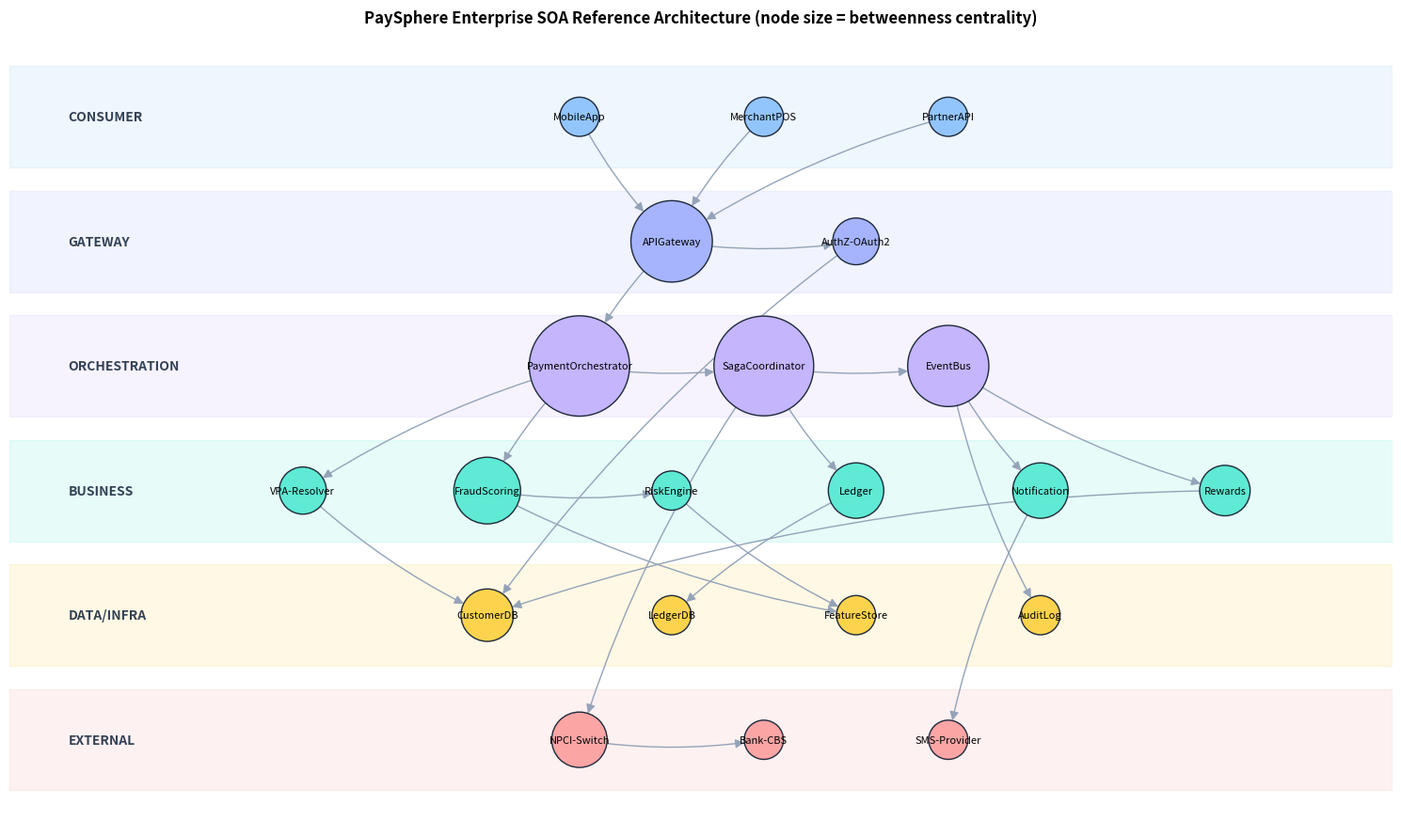

The script that saved this image: (Note: this script raises an exception after producing the figure.)
# ============ CELL 0: Environment setup ============
import numpy as np, pandas as pd, networkx as nx
import matplotlib.pyplot as plt, matplotlib.patches as mpatches
from matplotlib.colors import LinearSegmentedColormap
from itertools import product
import warnings; warnings.filterwarnings("ignore")

SEED = 42
rng = np.random.default_rng(SEED)
plt.rcParams.update({
    "figure.dpi": 110, "axes.spines.top": False, "axes.spines.right": False,
    "axes.grid": True, "grid.alpha": 0.25, "font.size": 10,
    "axes.titleweight": "bold", "axes.titlesize": 12,
})
PAL = {"blue":"#2563eb","teal":"#0d9488","amber":"#d97706","red":"#dc2626",
       "violet":"#7c3aed","grey":"#64748b","green":"#16a34a"}
print("PaySphere SOA simulation environment ready | seed =", SEED)

# ============ CELL 1: Build the layered service inventory ============
LAYERS = {
    "Consumer":     ["MobileApp", "MerchantPOS", "PartnerAPI"],
    "Gateway":      ["APIGateway", "AuthZ-OAuth2"],
    "Orchestration":["PaymentOrchestrator", "SagaCoordinator", "EventBus"],
    "Business":     ["VPA-Resolver", "FraudScoring", "RiskEngine", "Ledger", "Notification", "Rewards"],
    "Data/Infra":   ["CustomerDB", "LedgerDB", "FeatureStore", "AuditLog"],
    "External":     ["NPCI-Switch", "Bank-CBS", "SMS-Provider"],
}
EDGES = [
 ("MobileApp","APIGateway"),("MerchantPOS","APIGateway"),("PartnerAPI","APIGateway"),
 ("APIGateway","AuthZ-OAuth2"),("APIGateway","PaymentOrchestrator"),
 ("PaymentOrchestrator","VPA-Resolver"),("PaymentOrchestrator","FraudScoring"),
 ("PaymentOrchestrator","SagaCoordinator"),("SagaCoordinator","Ledger"),
 ("SagaCoordinator","NPCI-Switch"),("NPCI-Switch","Bank-CBS"),
 ("FraudScoring","RiskEngine"),("FraudScoring","FeatureStore"),("RiskEngine","FeatureStore"),
 ("VPA-Resolver","CustomerDB"),("Ledger","LedgerDB"),
 ("SagaCoordinator","EventBus"),("EventBus","Notification"),("EventBus","Rewards"),
 ("EventBus","AuditLog"),("Notification","SMS-Provider"),("Rewards","CustomerDB"),
 ("AuthZ-OAuth2","CustomerDB"),
]
G = nx.DiGraph()
for layer, svcs in LAYERS.items():
    for s in svcs: G.add_node(s, layer=layer)
G.add_edges_from(EDGES)

# Layered layout
pos, layer_names = {}, list(LAYERS)
for li, layer in enumerate(layer_names):
    svcs = LAYERS[layer]
    for i, s in enumerate(svcs):
        pos[s] = ((i - (len(svcs)-1)/2) * 2.2, -li * 1.6)

lcol = dict(zip(layer_names, ["#93c5fd","#a5b4fc","#c4b5fd","#5eead4","#fcd34d","#fca5a5"]))
btw = nx.betweenness_centrality(G.to_undirected())
sizes = [900 + 9000*btw[n] for n in G]

fig, ax = plt.subplots(figsize=(15, 9))
for li, layer in enumerate(layer_names):
    ax.axhspan(-li*1.6-0.65, -li*1.6+0.65, color=lcol[layer], alpha=0.15, zorder=0)
    ax.text(-8.3, -li*1.6, layer.upper(), fontsize=10, fontweight="bold", va="center", color="#334155")
nx.draw_networkx_edges(G, pos, ax=ax, edge_color="#94a3b8", arrows=True, arrowsize=14,
                       connectionstyle="arc3,rad=0.08", node_size=sizes)
nx.draw_networkx_nodes(G, pos, ax=ax, node_size=sizes,
                       node_color=[lcol[G.nodes[n]["layer"]] for n in G], edgecolors="#1e293b")
nx.draw_networkx_labels(G, pos, ax=ax, font_size=8)
ax.set_title("PaySphere Enterprise SOA Reference Architecture (node size = betweenness centrality)")
ax.set_xlim(-9, 7.5); ax.axis("off"); plt.tight_layout(); plt.show()

inv = pd.DataFrame({"service": list(G), "layer": [G.nodes[n]["layer"] for n in G],
                    "fan_in": [G.in_degree(n) for n in G], "fan_out": [G.out_degree(n) for n in G],
                    "betweenness": [round(btw[n],3) for n in G]}).sort_values("betweenness", ascending=False)
print("Service inventory (top 8 by structural criticality):")
display(inv.head(8).reset_index(drop=True))

# ============ CELL 2: Discrete-event simulation of 3 resilience strategies ============
T, RPS = 900, 40                       # 900 s of traffic at 40 req/s = 36,000 requests
N = T * RPS
t = np.repeat(np.arange(T), RPS) + rng.random(N)

# Chaos schedule: Bank-CBS brown-out (300-480s), NPCI latency spike (600-660s)
def fault_prob(ts):
    p = np.full_like(ts, 0.01)
    p[(ts>=300)&(ts<480)] = 0.65
    p[(ts>=600)&(ts<660)] = 0.25
    return p
base_lat = rng.lognormal(mean=np.log(120), sigma=0.35, size=N)   # ms
spike = np.where((t>=600)&(t<660), rng.lognormal(np.log(900),0.3,N), 0)

def simulate(strategy):
    lat, ok = base_lat + spike, np.ones(N, bool)
    p_fail = fault_prob(t)
    if strategy == "Naive synchronous":
        fail = rng.random(N) < p_fail
        lat = np.where(fail, 3000, lat)            # waits for full timeout
        ok = ~fail
    elif strategy == "Retry (3x, no backoff)":
        attempts_fail = rng.random((N,3)) < p_fail[:,None]
        n_tries = np.where(attempts_fail.all(1), 3, attempts_fail.argmin(1)+1)
        ok = ~attempts_fail.all(1)
        lat = lat + (n_tries-1)*3000*0.6 + np.where(ok,0,3000)
        # retry storm: amplified load degrades latency for everyone during fault
        storm = ((t>=300)&(t<480)) * rng.lognormal(np.log(400),0.4,N)
        lat = lat + storm
    else:  # Circuit breaker + bulkhead + cached fallback
        fail = rng.random(N) < p_fail
        window_err = pd.Series(fail.astype(float)).rolling(200, min_periods=1).mean().values
        open_ = window_err > 0.30
        fallback_ok = rng.random(N) < 0.92          # degraded-mode acceptance (deferred settlement)
        ok = np.where(open_, fallback_ok, ~fail)
        lat = np.where(open_, rng.lognormal(np.log(45),0.25,N), np.where(fail, 800, lat))
    return pd.DataFrame({"t": t, "latency": lat, "ok": ok, "strategy": strategy})

strategies = ["Naive synchronous", "Retry (3x, no backoff)", "Circuit breaker + bulkhead + fallback"]
SIM = pd.concat([simulate(s) for s in strategies], ignore_index=True)
cols = [PAL["red"], PAL["amber"], PAL["teal"]]

fig, axes = plt.subplots(2, 2, figsize=(15, 9))
ax = axes[0,0]
for s,c in zip(strategies, cols):
    d = SIM[SIM.strategy==s].groupby(SIM.t.astype(int)//10).ok.mean()*100
    ax.plot(d.index*10, d.values, color=c, lw=2, label=s)
for a,b,lbl in [(300,480,"Bank-CBS brown-out"),(600,660,"NPCI latency spike")]:
    ax.axvspan(a,b,color="#fecaca",alpha=0.35); ax.text((a+b)/2, 8, lbl, ha="center", fontsize=8)
ax.set(title="Transaction success rate under chaos", xlabel="time (s)", ylabel="success %", ylim=(0,105))
ax.legend(fontsize=8, loc="lower left")

ax = axes[0,1]
for s,c in zip(strategies, cols):
    d = SIM[SIM.strategy==s].groupby(SIM.t.astype(int)//10).latency.quantile(0.99)
    ax.plot(d.index*10, d.values, color=c, lw=2, label=s)
ax.axhline(2000, ls="--", color="k", lw=1); ax.text(10, 2150, "SLA: p99 < 2000 ms", fontsize=8)
ax.set(title="p99 latency over time", xlabel="time (s)", ylabel="ms", yscale="log")

ax = axes[1,0]
for s,c in zip(strategies, cols):
    x = np.sort(SIM[SIM.strategy==s].latency.values)
    ax.plot(x, np.linspace(0,1,len(x)), color=c, lw=2, label=s)
ax.set(title="Latency CDF (tail behaviour)", xlabel="latency (ms, log)", ylabel="P(X <= x)", xscale="log")

ax = axes[1,1]
summ = SIM.groupby("strategy").agg(success=("ok","mean"), p50=("latency","median"),
        p95=("latency",lambda x: x.quantile(.95)), p99=("latency",lambda x: x.quantile(.99))).loc[strategies]
x = np.arange(3); w=0.25
for i,(q,c) in enumerate(zip(["p50","p95","p99"],["#93c5fd","#3b82f6","#1e3a8a"])):
    ax.bar(x+(i-1)*w, summ[q], w, color=c, label=q)
ax.set_xticks(x); ax.set_xticklabels(["Naive","Retry","CB+Bulkhead"]); ax.set_yscale("log")
ax.set(title="Latency percentiles by strategy", ylabel="ms (log)"); ax.legend()
plt.suptitle(f"Chaos experiment: {N:,} requests x 3 strategies = {3*N:,} simulated calls", fontsize=13, fontweight="bold")
plt.tight_layout(); plt.show()

summ["success"] = (summ.success*100).round(2).astype(str)+" %"
display(summ.round(1))

# ============ CELL 3: Explicit circuit-breaker finite state machine ============
class CircuitBreaker:
    def __init__(self, fail_threshold=0.2, window=50, open_timeout=20, half_open_probes=10):
        self.state, self.window, self.thr = "CLOSED", window, fail_threshold
        self.open_timeout, self.probes = open_timeout, half_open_probes
        self.buf, self.opened_at, self.probe_res = [], None, []
    def allow(self, now):
        if self.state == "OPEN" and now - self.opened_at >= self.open_timeout:
            self.state, self.probe_res = "HALF_OPEN", []
        return self.state != "OPEN"
    def record(self, success, now):
        if self.state == "HALF_OPEN":
            self.probe_res.append(success)
            if not success: self.state, self.opened_at = "OPEN", now
            elif len(self.probe_res) >= self.probes: self.state, self.buf = "CLOSED", []
            return
        self.buf = (self.buf + [success])[-self.window:]
        if len(self.buf) == self.window and 1 - np.mean(self.buf) > self.thr:
            self.state, self.opened_at = "OPEN", now

cb, log = CircuitBreaker(), []
for sec in range(T):
    p = fault_prob(np.array([float(sec)]))[0]
    for _ in range(RPS):
        if cb.allow(sec):
            s = rng.random() > p; cb.record(s, sec); log.append((sec, cb.state, s, "called"))
        else:
            log.append((sec, cb.state, None, "short-circuited"))
L = pd.DataFrame(log, columns=["t","state","success","action"])

smap = {"CLOSED":0,"HALF_OPEN":1,"OPEN":2}; scol = {"CLOSED":PAL["green"],"HALF_OPEN":PAL["amber"],"OPEN":PAL["red"]}
st = L.groupby("t").state.agg(lambda x: x.mode()[0])
fig, (a1,a2) = plt.subplots(2,1, figsize=(15,6), sharex=True, gridspec_kw={"height_ratios":[1,2]})
for sname,c in scol.items():
    m = (st==sname).values
    a1.fill_between(st.index, 0, 1, where=m, color=c, step="mid", label=sname)
a1.set_yticks([]); a1.set_title("Circuit-breaker state timeline (Bank-CBS dependency)"); a1.legend(ncol=3, loc="upper right")
err = L[L.action=="called"].groupby("t").success.apply(lambda x: 1-x.mean())
sc = L.groupby("t").action.apply(lambda x: (x=="short-circuited").mean())
a2.plot(err.index, err.rolling(5).mean()*100, color=PAL["red"], lw=1.6, label="downstream error rate (called)")
a2.fill_between(sc.index, sc*100, color=PAL["violet"], alpha=0.25, label="requests short-circuited (fast-fail)")
a2.axhline(20, ls="--", color="k", lw=1); a2.text(5,23,"trip threshold 20%",fontsize=8)
a2.set(xlabel="time (s)", ylabel="%"); a2.legend(loc="upper right"); plt.tight_layout(); plt.show()

trans = (st != st.shift()).sum()-1
print(f"State transitions: {trans} | calls shielded from failing dependency: {(L.action=='short-circuited').sum():,}")

# ============ CELL 4: Orchestrated saga for a P2P payment ============
STEPS = [("ReserveFunds","ReleaseFunds"),("FraudCheck",None),("DebitPayer","RefundPayer"),
         ("NPCI-Route","ReverseRoute"),("CreditPayee","ReverseCredit"),("Notify",None)]
FAILP = {"ReserveFunds":0.01,"FraudCheck":0.04,"DebitPayer":0.02,"NPCI-Route":0.06,"CreditPayee":0.05,"Notify":0.0}
DUR   = {"ReserveFunds":40,"FraudCheck":90,"DebitPayer":60,"NPCI-Route":180,"CreditPayee":120,"Notify":30}

def run_saga(txid):
    clock, events, done = 0.0, [], []
    for fwd, comp in STEPS:
        d = rng.gamma(4, DUR[fwd]/4)
        if rng.random() < FAILP[fwd]:
            events.append((txid, fwd, clock, d, "failed")); clock += d
            for f, c in reversed(done):
                if c:
                    cd = rng.gamma(4, DUR[f]/5)
                    events.append((txid, c, clock, cd, "compensate")); clock += cd
            return events, f"ABORTED@{fwd}", clock
        events.append((txid, fwd, clock, d, "ok")); clock += d; done.append((fwd, comp))
    return events, "COMMITTED", clock

all_ev, outcomes = [], []
for i in range(5000):
    ev, out, dur = run_saga(i); all_ev += ev; outcomes.append((i, out, dur, len(ev)))
O = pd.DataFrame(outcomes, columns=["tx","outcome","duration_ms","steps"])
E = pd.DataFrame(all_ev, columns=["tx","step","start","dur","kind"])

fig = plt.figure(figsize=(15,9)); gs = fig.add_gridspec(2,2, height_ratios=[1.3,1])
ax = fig.add_subplot(gs[0,:])
sample = list(O[O.outcome=="COMMITTED"].tx[:3]) + list(O[O.outcome!="COMMITTED"].tx[:5])
kc = {"ok":PAL["teal"],"failed":PAL["red"],"compensate":PAL["amber"]}
for row, tx in enumerate(sample):
    for _, e in E[E.tx==tx].iterrows():
        ax.barh(row, e.dur, left=e.start, color=kc[e.kind], edgecolor="white", height=0.6)
        if e.dur > 55: ax.text(e.start+e.dur/2, row, e.step, ha="center", va="center", fontsize=6.5, color="white")
ax.set_yticks(range(len(sample))); ax.set_yticklabels([f"TX-{tx:04d} ({O.outcome[tx]})" for tx in sample], fontsize=8)
ax.invert_yaxis(); ax.set_xlabel("elapsed time (ms)"); ax.set_title("Saga execution traces: forward steps vs compensating transactions")
ax.legend(handles=[mpatches.Patch(color=v,label=k) for k,v in kc.items()], loc="lower right")

ax = fig.add_subplot(gs[1,0])
oc = O.outcome.value_counts()
ax.barh(oc.index, oc.values, color=[PAL["green"] if k=="COMMITTED" else PAL["red"] for k in oc.index])
for i,v in enumerate(oc.values): ax.text(v, i, f" {v} ({v/len(O):.1%})", va="center", fontsize=8)
ax.set_title("Saga outcomes (5,000 transactions)"); ax.set_xscale("log")

ax = fig.add_subplot(gs[1,1])
for k,c in [("COMMITTED",PAL["green"])]:
    ax.hist(O[O.outcome==k].duration_ms, bins=60, alpha=0.6, color=c, label=k)
ax.hist(O[O.outcome!="COMMITTED"].duration_ms, bins=60, alpha=0.6, color=PAL["red"], label="ABORTED + compensated")
ax.set(title="End-to-end saga duration", xlabel="ms", ylabel="count"); ax.legend()
plt.tight_layout(); plt.show()

print(f"Consistency guarantee: {len(O)} sagas, 0 left in a partial state; "
      f"{(O.outcome!='COMMITTED').sum()} rolled back via {(E.kind=='compensate').sum()} compensations")

# ============ CELL 5: Single-point-of-failure / cascading impact matrix ============
CAPABILITIES = {
    "P2P Transfer":     ["MobileApp","APIGateway","PaymentOrchestrator","VPA-Resolver","SagaCoordinator","NPCI-Switch","Bank-CBS","Ledger"],
    "Merchant Payment": ["MerchantPOS","APIGateway","PaymentOrchestrator","FraudScoring","SagaCoordinator","NPCI-Switch","Bank-CBS"],
    "Fraud Screening":  ["PaymentOrchestrator","FraudScoring","RiskEngine","FeatureStore"],
    "Notifications":    ["SagaCoordinator","EventBus","Notification","SMS-Provider"],
    "Rewards/Cashback": ["EventBus","Rewards","CustomerDB"],
    "Audit/Compliance": ["EventBus","AuditLog"],
    "Partner Onboarding":["PartnerAPI","APIGateway","AuthZ-OAuth2","CustomerDB"],
}
svcs = list(G)
# A failure propagates upstream: every caller in the capability's call chain that
# (transitively) depends on the failed service is degraded.
M = np.zeros((len(svcs), len(CAPABILITIES)))
for j, (cap, chain) in enumerate(CAPABILITIES.items()):
    H = G.subgraph(chain)
    for i, s in enumerate(svcs):
        if s in H:
            impacted = nx.ancestors(H, s) | {s}
            M[i,j] = len(impacted) / len(chain)
order = np.argsort(-M.sum(1))
cmap = LinearSegmentedColormap.from_list("br", ["#f8fafc","#fde68a","#f97316","#991b1b"])

fig, (a1,a2) = plt.subplots(1,2, figsize=(16,8), gridspec_kw={"width_ratios":[2.2,1]})
im = a1.imshow(M[order], cmap=cmap, aspect="auto", vmin=0, vmax=1)
a1.set_yticks(range(len(svcs))); a1.set_yticklabels(np.array(svcs)[order], fontsize=8)
a1.set_xticks(range(len(CAPABILITIES))); a1.set_xticklabels(CAPABILITIES, rotation=35, ha="right", fontsize=8)
a1.grid(False); a1.set_title("Blast radius: failed service (row) vs business capability impact (col)")
plt.colorbar(im, ax=a1, label="fraction of capability chain degraded")

risk = pd.DataFrame({"service":svcs, "blast":M.sum(1), "btw":[btw[s] for s in svcs],
                     "layer":[G.nodes[s]["layer"] for s in svcs]})
for lay, g in risk.groupby("layer"):
    a2.scatter(g.btw, g.blast, s=120, color=lcol[lay], edgecolor="k", label=lay)
for _, r in risk.nlargest(6,"blast").iterrows():
    a2.annotate(r.service, (r.btw, r.blast), fontsize=7, xytext=(4,4), textcoords="offset points")
a2.axhline(risk.blast.quantile(.75), ls="--", color="grey"); a2.axvline(risk.btw.quantile(.75), ls="--", color="grey")
a2.text(risk.btw.max()*0.55, risk.blast.max()*0.97, "GOVERNANCE\nHOT-ZONE", color=PAL["red"], fontweight="bold", fontsize=9)
a2.set(xlabel="betweenness centrality", ylabel="aggregate blast radius", title="Risk quadrant"); a2.legend(fontsize=7)
plt.tight_layout(); plt.show()
display(risk.sort_values("blast", ascending=False).head(6).round(3).reset_index(drop=True))

# ============ CELL 6: 7-day x 24-hour SLA compliance + policy-as-code violations ============
gov_svcs = ["APIGateway","PaymentOrchestrator","FraudScoring","SagaCoordinator","Ledger","NPCI-Switch","Bank-CBS","Notification"]
hours = 24*7
diurnal = 0.5 + 0.5*np.sin((np.arange(hours)%24 - 6)/24*2*np.pi)   # load curve peaks ~noon-evening
SLA = np.zeros((len(gov_svcs), hours))
for i, s in enumerate(gov_svcs):
    fragility = {"Bank-CBS":0.9,"NPCI-Switch":0.7,"FraudScoring":0.5}.get(s, 0.25)
    SLA[i] = 99.95 - fragility*diurnal*rng.gamma(2,0.25,hours) - (rng.random(hours)<0.02)*rng.uniform(1,4,hours)*fragility
SLA = np.clip(SLA, 94, 100)

POLICIES = ["mTLS enforced","PII masking","Schema version pinned","Rate-limit declared","Idempotency key","Timeout <= 3s"]
VIOL = rng.poisson(lam=np.outer([0.2,0.4,1.5,0.6,0.3,2.2,3.0,0.8], [0.3,1.0,0.8,0.5,1.4,0.9]))

fig = plt.figure(figsize=(16,9)); gs = fig.add_gridspec(2,3)
ax = fig.add_subplot(gs[0,:])
im = ax.imshow(SLA, aspect="auto", cmap="RdYlGn", vmin=97, vmax=100)
ax.set_yticks(range(len(gov_svcs))); ax.set_yticklabels(gov_svcs, fontsize=8); ax.grid(False)
ax.set_xticks(range(0,hours,24)); ax.set_xticklabels(["Mon","Tue","Wed","Thu","Fri","Sat","Sun"])
ax.set_title("Hourly availability (%) per service: run-time governance view"); plt.colorbar(im, ax=ax, pad=0.01)

ax = fig.add_subplot(gs[1,0])
im = ax.imshow(VIOL, cmap="Reds"); ax.grid(False)
ax.set_xticks(range(len(POLICIES))); ax.set_xticklabels(POLICIES, rotation=40, ha="right", fontsize=7)
ax.set_yticks(range(len(gov_svcs))); ax.set_yticklabels(gov_svcs, fontsize=7)
for i in range(VIOL.shape[0]):
    for j in range(VIOL.shape[1]): ax.text(j,i,VIOL[i,j],ha="center",va="center",fontsize=7)
ax.set_title("Policy-as-code violations (week)")

ax = fig.add_subplot(gs[1,1])
slo, target = SLA.mean(1), 99.9
budget = (1 - (100-slo)/(100-target)) * 100
ax.barh(gov_svcs, budget, color=[PAL["green"] if b>25 else PAL["amber"] if b>0 else PAL["red"] for b in budget])
ax.axvline(0, color="k"); ax.set_title("Error-budget remaining (SLO 99.9%)"); ax.set_xlabel("%"); ax.tick_params(labelsize=7)

ax = fig.add_subplot(gs[1,2])
cum = np.cumsum(100 - SLA[gov_svcs.index("Bank-CBS")])
ax.plot(cum, color=PAL["red"], lw=2, label="Bank-CBS actual burn")
ax.plot(np.linspace(0,(100-target)*hours,hours), "--", color="k", label="sustainable burn")
ax.set(title="Error-budget burn-down", xlabel="hour of week", ylabel="cumulative unavailability"); ax.legend(fontsize=7)
plt.tight_layout(); plt.show()

# ============ CELL 7: Select concrete providers for each abstract service ============
ABSTRACT = ["KYC-Verify","FraudScore","PaymentRoute","SMS-Notify","Receipt-Store"]
K = 6   # 6 candidate providers each -> 6^5 = 7,776 candidate compositions
cand = {a: pd.DataFrame({"lat":rng.uniform(20,400,K), "cost":rng.uniform(0.01,0.2,K),
                         "rel":rng.uniform(0.985,0.9999,K)}) for a in ABSTRACT}
rows = []
for combo in product(range(K), repeat=len(ABSTRACT)):
    lat  = sum(cand[a].lat[c]  for a,c in zip(ABSTRACT,combo))   # sequential workflow: additive
    cost = sum(cand[a].cost[c] for a,c in zip(ABSTRACT,combo))
    rel  = np.prod([cand[a].rel[c] for a,c in zip(ABSTRACT,combo)])  # multiplicative
    rows.append((combo, lat, cost, rel))
Q = pd.DataFrame(rows, columns=["combo","latency","cost","reliability"])

def pareto(df):   # minimise latency, cost; maximise reliability
    X = np.c_[df.latency, df.cost, -df.reliability]
    eff = np.ones(len(X), bool)
    for i in range(len(X)):
        if eff[i]:
            dom = np.all(X <= X[i], 1) & np.any(X < X[i], 1)
            if dom.any(): eff[i] = False
    return eff
Q["pareto"] = pareto(Q)
w = np.array([0.4,0.3,0.3])   # SAW utility weights
norm = lambda s, inv=False: (s.max()-s)/(s.max()-s.min()) if not inv else (s-s.min())/(s.max()-s.min())
Q["utility"] = w[0]*norm(Q.latency) + w[1]*norm(Q.cost) + w[2]*norm(Q.reliability, True)
best = Q.loc[Q.utility.idxmax()]

fig = plt.figure(figsize=(16,7))
ax = fig.add_subplot(1,2,1, projection="3d")
d = Q[~Q.pareto].sample(2500, random_state=1)
ax.scatter(d.latency, d.cost, d.reliability, s=3, c="#cbd5e1", alpha=0.4, label="dominated")
p = Q[Q.pareto]
ax.scatter(p.latency, p.cost, p.reliability, s=25, c=p.utility, cmap="viridis", label="Pareto-optimal")
ax.scatter([best.latency],[best.cost],[best.reliability], s=250, marker="*", c=PAL["red"], label="selected (SAW)")
ax.set(xlabel="latency (ms)", ylabel="cost / call", zlabel="reliability"); ax.legend(fontsize=7)
ax.set_title(f"QoS search space: {len(Q):,} compositions, {Q.pareto.sum()} Pareto-optimal")

ax = fig.add_subplot(1,2,2)
ax.scatter(Q.latency, Q.reliability, s=2, c="#e2e8f0")
sc = ax.scatter(p.latency, p.reliability, c=p.cost, cmap="plasma", s=30, edgecolor="k", lw=0.3)
ax.scatter(best.latency, best.reliability, marker="*", s=300, c=PAL["red"])
plt.colorbar(sc, ax=ax, label="cost per transaction")
ax.set(xlabel="end-to-end latency (ms)", ylabel="end-to-end reliability", title="Pareto front: latency vs reliability (colour = cost)")
plt.tight_layout(); plt.show()
print("Selected binding:", {a: f"Provider-{c+1}" for a,c in zip(ABSTRACT, best.combo)})
print(f"latency={best.latency:.0f} ms | cost={best.cost:.3f} | reliability={best.reliability:.4%}")

# ============ CELL 8: Streaming anomaly detection over EventBus telemetry ============
minutes = 60*24
tm = np.arange(minutes)
tps = 1800 + 1400*np.sin((tm/minutes)*2*np.pi - np.pi/2)**2 + rng.normal(0,90,minutes)
tps[540:560] *= 2.4          # flash-sale surge
tps[1100:1112] *= 0.35       # partial outage
fraud = rng.poisson(tps*0.0015); fraud[860:880] += rng.poisson(60, 20)   # coordinated fraud ring

s = pd.Series(tps); mu = s.ewm(span=60).mean(); sd = s.ewm(span=60).std()
z = (s - mu)/sd
anom = np.abs(z) > 3.2
fs = pd.Series(fraud); fz = (fs - fs.rolling(120,min_periods=30).median())/fs.rolling(120,min_periods=30).std()

fig, axes = plt.subplots(3,1, figsize=(15,10), sharex=True)
axes[0].plot(tm/60, tps, color=PAL["blue"], lw=0.8, label="transactions / min")
axes[0].plot(tm/60, mu, color="k", lw=1.2, label="EWMA baseline")
axes[0].fill_between(tm/60, mu-3.2*sd, mu+3.2*sd, color=PAL["blue"], alpha=0.12, label="±3.2σ band")
axes[0].scatter(tm[anom]/60, tps[anom], color=PAL["red"], s=14, zorder=5, label="anomaly")
axes[0].set_title("24-h EventBus throughput with streaming anomaly detection (1.44 k windows)"); axes[0].legend(fontsize=8, ncol=4)
axes[1].bar(tm/60, fraud, width=1/60, color=np.where(fz>4, PAL["red"], "#94a3b8"))
axes[1].set_title("Fraud-flag events per minute (red = burst > 4σ: coordinated ring)")
axes[2].plot(tm/60, z, color=PAL["violet"], lw=0.7); axes[2].axhline(3.2, ls="--", c="k"); axes[2].axhline(-3.2, ls="--", c="k")
axes[2].set(title="Z-score stream", xlabel="hour of day")
plt.tight_layout(); plt.show()
print(f"Events processed: {int(tps.sum()):,} | anomaly windows: {anom.sum()} | fraud bursts: {(fz>4).sum()}")

# ============ CELL 9: Monolith vs SOA economic model, 10,000 scenarios ============
SIMS, YEARS, r = 10_000, 5, 0.10   # 10% discount rate (INR crore)
def mc(arch):
    if arch == "Monolith":
        capex = rng.normal(18, 2, SIMS)
        opex  = rng.normal(9, 1, (SIMS, YEARS)) * (1.12 ** np.arange(YEARS))     # tech-debt growth
        rev   = rng.normal(22, 4, (SIMS, YEARS)) * (1.06 ** np.arange(YEARS))
        outage= rng.poisson(3, (SIMS, YEARS)) * rng.lognormal(np.log(1.2), .5, (SIMS, YEARS))
    else:
        capex = rng.normal(30, 4, SIMS)                                            # higher upfront
        opex  = rng.normal(8, 1, (SIMS, YEARS)) * (0.95 ** np.arange(YEARS))     # reuse savings
        rev   = rng.normal(22, 4, (SIMS, YEARS)) * (1.15 ** np.arange(YEARS))     # faster time-to-market
        outage= rng.poisson(1, (SIMS, YEARS)) * rng.lognormal(np.log(0.6), .5, (SIMS, YEARS))
    cf = rev - opex - outage
    disc = (1+r) ** -np.arange(1, YEARS+1)
    return -capex + (cf*disc).sum(1), np.c_[-capex, cf].cumsum(1)
npv_m, cum_m = mc("Monolith"); npv_s, cum_s = mc("SOA")

fig, axes = plt.subplots(1,3, figsize=(17,5.5))
ax = axes[0]
for cum, c, lbl in [(cum_m, PAL["grey"], "Monolith"), (cum_s, PAL["blue"], "SOA")]:
    q = np.percentile(cum, [5,25,50,75,95], axis=0); x = np.arange(YEARS+1)
    ax.fill_between(x, q[0], q[4], color=c, alpha=0.15); ax.fill_between(x, q[1], q[3], color=c, alpha=0.3)
    ax.plot(x, q[2], color=c, lw=2.5, label=f"{lbl} (median)")
ax.axhline(0, color="k", lw=0.8); ax.set(title="Cumulative cash flow fan chart", xlabel="year", ylabel="INR crore"); ax.legend()

ax = axes[1]
ax.hist(npv_m, bins=80, alpha=0.6, color=PAL["grey"], label="Monolith")
ax.hist(npv_s, bins=80, alpha=0.6, color=PAL["blue"], label="SOA")
ax.axvline(0, color="k", ls="--"); ax.set(title="NPV distribution (10,000 scenarios)", xlabel="NPV (INR crore)"); ax.legend()

ax = axes[2]
delta = npv_s - npv_m
ax.hist(delta, bins=80, color=PAL["teal"], alpha=0.8)
ax.axvline(0, color=PAL["red"], lw=2)
ax.set(title=f"Incremental NPV of SOA | P(SOA wins) = {(delta>0).mean():.1%}", xlabel="ΔNPV (INR crore)")
plt.tight_layout(); plt.show()

payback = lambda cum: np.where((cum>0).any(1), (cum>0).argmax(1), np.nan)
print(pd.DataFrame({
  "Median NPV (cr)": [np.median(npv_m), np.median(npv_s)],
  "P(NPV<0)":        [(npv_m<0).mean(), (npv_s<0).mean()],
  "Median payback (yr)": [np.nanmedian(payback(cum_m)), np.nanmedian(payback(cum_s))],
  "5-yr ROI %":      [np.median((cum_m[:,-1])/np.abs(cum_m[:,0])*100), np.median((cum_s[:,-1])/np.abs(cum_s[:,0])*100)],
}, index=["Monolith","SOA"]).round(2))

# ============ CELL 10: One-page KPI summary for the report ============
succ = SIM.groupby("strategy").ok.mean().loc[strategies]*100
kpis = [
    ("Availability during brown-out", f"{SIM[(SIM.strategy==strategies[2])&(SIM.t.between(300,480))].ok.mean():.1%}",
     f"vs {SIM[(SIM.strategy==strategies[0])&(SIM.t.between(300,480))].ok.mean():.1%} naive"),
    ("Saga consistency", "100%", f"{(O.outcome!='COMMITTED').sum()} sagas compensated"),
    ("Pareto-optimal bindings", f"{Q.pareto.sum()}", f"of {len(Q):,} compositions"),
    ("SOA wins on NPV", f"{(delta>0).mean():.0%}", "of 10,000 scenarios"),
    ("Top blast-radius node", risk.nlargest(1,'blast').service.iloc[0], "governance priority #1"),
    ("Simulated calls", f"{3*N + len(L) + len(E):,}", "across all modules"),
]
fig, axes = plt.subplots(2,3, figsize=(15,5))
for ax, (title, val, sub) in zip(axes.flat, kpis):
    ax.axis("off"); ax.add_patch(mpatches.FancyBboxPatch((0.02,0.05),0.96,0.9, boxstyle="round,pad=0.02",
                                  fc="#f1f5f9", ec="#cbd5e1", transform=ax.transAxes))
    ax.text(0.5,0.72,title,ha="center",fontsize=10,color="#475569",transform=ax.transAxes)
    ax.text(0.5,0.40,val,ha="center",fontsize=22,fontweight="bold",color="#0f172a",transform=ax.transAxes)
    ax.text(0.5,0.16,sub,ha="center",fontsize=9,color="#64748b",transform=ax.transAxes)
plt.suptitle("PaySphere SOA Case Study: Key Findings", fontsize=14, fontweight="bold")
plt.tight_layout(); plt.show()
